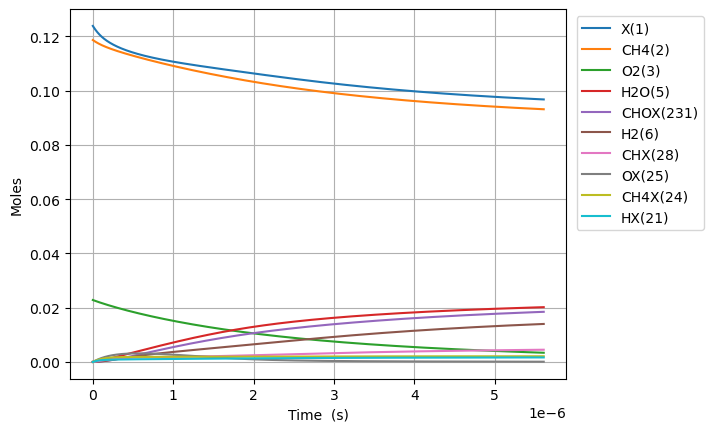

Data behind this chart, as committed beside it:
Time (s), Volume (m^3), Ar, Ne, N2, X(1), CH4(2), O2(3), CO2(4), H2O(5), H2(6), CO(7), C2H6(8), CH2O(9), CH3(10), C3H8(11), H(12), C2H5(13), CH3OH(14), HCO(15), CH3CHO(16), OH(17), C2H4(18), CH3OO(20)
0.0, 0.04989, 0.8585, 0.0, 0.0, 0.1239, 0.1187, 0.02282, 0.0, 0.0, 0.0, 0.0, 0.0, 0.0, 0.0, 0.0, 0.0, 0.0, 0.0, 0.0, 0.0, 0.0, 0.0, 0.0
1.0697695570416686e-22, 0.04989, 0.8585, 0.0, 0.0, 0.1239, 0.1187, 0.02282, -8.654557642191594e-110, 5.736049077511098e-64, 1.6228974853954926e-49, 3.285354437246101e-101, 2.9923176901186e-54, 2.979851301114547e-63, 1.693822362258686e-45, -7.988478804495842e-154, 9.654897775319722e-46, 1.254643864957657e-96, 3.752752801866885e-67, 1.2384778063462073e-103, -9.298120129461237e-119, 1.4968570799571256e-60, 7.555073227372855e-81, 7.898947687451522e-62
2.995354759716672e-22, 0.04989, 0.8585, 0.0, 0.0, 0.1239, 0.1187, 0.02282, 8.758637399748593e-108, 1.2853888477150219e-62, 1.926704026989287e-48, 1.892254198703423e-99, 4.521990498166015e-53, 9.369129557754237e-62, 7.102514100371831e-45, 2.176720196050447e-152, 2.7033852881653943e-45, 3.538296445866002e-95, 1.1799256933647687e-65, 7.133007874761962e-102, 8.903823983928756e-117, 1.7770687253299348e-59, 9.931993320650333e-73, 6.751812584976014e-61
6.846525165066679e-22, 0.04989, 0.8585, 0.0, 0.0, 0.1239, 0.1187, 0.02282, 1.8341933382196263e-105, 2.541707866453768e-61, 1.891649497189982e-47, 8.486216663139765e-98, 4.864551030301219e-52, 2.0902012672994632e-60, 2.7359143524444844e-44, 3.807218706706181e-150, 6.179231953735749e-45, 7.696567634588018e-94, 2.6323493266490427e-64, 3.198749723307459e-100, 1.8532672854690288e-114, 1.7447366124127343e-58, 8.938809457184695e-72, 5.268286260757733e-60
1.4548865975766692e-21, 0.04989, 0.8585, 0.0, 0.0, 0.1239, 0.1187, 0.02282, 2.947651928595574e-103, 4.524464463750171e-60, 1.6731425817020962e-46, 3.193145324442597e-96, 4.4713604895172267e-51, 3.9147156484384064e-59, 1.0562938619323123e-43, 5.435037561169048e-148, 1.3131147862090686e-44, 1.4268139286865066e-92, 4.930098964235756e-63, 1.2034568328591637e-98, 2.967589104376679e-112, 1.5431997751832082e-57, 7.250427127439252e-71, 4.073481039930108e-59
2.995354759716672e-21, 0.04989, 0.8585, 0.0, 0.0, 0.1239, 0.1187, 0.02282, 4.214297717268141e-101, 7.632498122987204e-59, 1.406377164602252e-45, 1.1059748450715332e-94, 3.82534304447413e-50, 6.761697767450551e-58, 4.131978070473932e-43, 7.284147729304686e-146, 2.703586998765892e-44, 2.4523285954561092e-91, 8.515519939307004e-62, 4.167239078847296e-97, 4.234471359827671e-110, 1.2971523958328539e-56, 5.810479207787642e-70, 3.1820854239337404e-58
6.076291083996678e-21, 0.04989, 0.8585, 0.0, 0.0, 0.1239, 0.1187, 0.02282, 5.6966648819405315e-99, 1.2537474663875626e-57, 1.1530329748018358e-44, 3.681577865525442e-93, 3.162867616250593e-49, 1.1234661989592226e-56, 1.6324463926942953e-42, 9.518349719023792e-144, 5.484887547424058e-44, 4.064554816869247e-90, 1.4148663764526746e-60, 1.386500064011792e-95, 5.718133163133127e-108, 1.0634839047989925e-55, 4.650057689264235e-69, 2.5106741612111107e-57
1.2238163732556688e-20, 0.04989, 0.8585, 0.0, 0.0, 0.1239, 0.1187, 0.02282, 7.491879616329706e-97, 2.0324650749602768e-56, 9.337560019231876e-44, 1.2023760080703283e-91, 2.5719914377978546e-48, 1.8315334588007316e-55, 6.487390554720187e-42, 1.2302498947293621e-141, 1.1048913138927825e-43, 6.618073901603389e-89, 2.306589295598421e-59, 4.523681551196703e-94, 7.516258677912349e-106, 8.612368388669027e-55, 3.722362683049502e-68, 1.993652141809004e-56
2.456190902967671e-20, 0.04989, 0.8585, 0.0, 0.0, 0.1239, 0.1187, 0.02282, 9.719866629547199e-95, 3.273291686664995e-55, 7.515680708245131e-43, 3.893016231590566e-90, 2.0744043033744974e-47, 2.957931448487512e-54, 2.586306696152252e-41, 1.5821452244882904e-139, 2.2182662298759997e-43, 1.0681598118723206e-87, 3.725147899912416e-58, 1.4617429123173251e-92, 9.748985462067156e-104, 6.931983339580174e-54, 2.98505536409561e-67, 1.5887862785193324e-55
4.920939962391675e-20, 0.04989, 0.8585, 0.0, 0.0, 0.1239, 0.1187, 0.02282, 1.2525496211704678e-92, 5.254413640079131e-54, 6.030860529279272e-42, 1.2570086396487421e-88, 1.666274398827318e-46, 4.754788478839489e-53, 1.0327757306470697e-40, 2.0298347320500875e-137, 4.4472952526322216e-43, 1.7165041934081754e-86, 5.988066536562973e-57, 4.7010496102462153e-91, 1.2561400084468586e-101, 5.562480070978443e-53, 2.411038541962087e-66, 1.2685384814442254e-54
9.850438081239685e-20, 0.04989, 0.8585, 0.0, 0.0, 0.1239, 0.1187, 0.02282, 1.6086663767301583e-90, 8.42080691847519e-53, 4.832027468701798e-41, 4.065684331507949e-87, 1.3357252564843825e-45, 7.625386692390815e-52, 4.127592060980159e-40, 2.601168808480023e-135, 8.91447006178323e-43, 2.752379261651417e-85, 9.603229065551614e-56, 1.508538076769439e-89, 1.6131734317599612e-99, 4.4567530074963154e-52, 2.00256351335838e-65, 1.0138272860671312e-53
1.9709434318935704e-19, 0.04989, 0.8585, 0.0, 0.0, 0.1239, 0.1187, 0.02282, 2.0625582078720414e-88, 1.3484298123096833e-51, 3.868560259237889e-40, 1.3240959602027678e-85, 1.0696636580525919e-44, 1.2214817912973398e-50, 1.6503330168213586e-39, 3.331397210017619e-133, 1.7885286738474855e-42, 4.4085907103648365e-84, 1.538304866980664e-54, 4.8368469491959413e-88, 2.068270122345971e-97, 3.568112307824316e-51, 1.8382417503525033e-64, 8.106589981708739e-53
3.9427426794327737e-19, 0.04989, 0.8585, 0.0, 0.0, 0.1239, 0.1187, 0.02282, 2.642295077976149e-86, 2.1583686909105272e-50, 3.0960242690492894e-39, 4.377415974181172e-84, 8.561646779408879e-44, 1.955507707820846e-49, 6.599923307686666e-39, 4.265403978725834e-131, 3.5972788356099424e-42, 7.05757569716386e-83, 2.462719506910077e-53, 1.551103494080034e-86, 2.649569543399628e-95, 2.8555742767573815e-50, 2.226799182025492e-63, 6.4836582478633196e-52
7.886341174511181e-19, 0.04989, 0.8585, 0.0, 0.0, 0.1239, 0.1187, 0.02282, 3.383560891643019e-84, 3.454094830212684e-49, 2.47729033304898e-38, 1.4893885016595953e-82, 6.851055390336061e-43, 3.129722618231437e-48, 2.639687849342543e-38, 5.460496830616335e-129, 7.273126489377657e-42, 1.129519048507106e-81, 3.941497630322824e-52, 4.9802735919359896e-85, 3.392848316259146e-93, 2.284893296303251e-49, 4.201930361425505e-62, 5.186281340046629e-51
1.5773538164667995e-18, 0.04989, 0.8585, 0.0, 0.0, 0.1239, 0.1187, 0.02282, 4.3318723115692513e-82, 5.527115596098646e-48, 1.9820212818833936e-37, 5.33128998202312e-81, 5.4815436433026945e-42, 5.008286182967714e-47, 1.055819186916047e-37, 6.989941086219444e-127, 1.4858211314254585e-41, 1.8074773575341717e-80, 6.307315632467336e-51, 1.6036892216813897e-83, 4.3437441097796484e-91, 1.8280882215343522e-48, 1.1108132866947224e-60, 4.1487681680298036e-50
3.1547932144981625e-18, 0.04989, 0.8585, 0.0, 0.0, 0.1239, 0.1187, 0.02282, 5.5453902552433816e-80, 8.843835619923911e-47, 1.5856936408544738e-36, 2.0674689510065137e-79, 4.385521159355407e-41, 8.01384720275452e-46, 4.223167696801115e-37, 8.947464018593021e-125, 3.096194060433694e-41, 2.892165435360549e-79, 1.009244745412944e-49, 5.194674492895945e-82, 5.560573788047853e-89, 1.4625400403214393e-47, 3.3677251385018816e-59, 3.318913855820528e-49
6.309672010560889e-18, 0.04989, 0.8585, 0.0, 0.0, 0.1239, 0.1187, 0.02282, 7.098501081176938e-78, 1.4150496076140316e-45, 1.2685871678661657e-35, 8.928749393780046e-78, 3.5085418213437176e-40, 1.2822643846798467e-44, 1.6892475643082507e-36, 1.1453012645755446e-122, 6.690365031351538e-41, 4.627639298109226e-78, 1.6148531801954444e-48, 1.7023493803655428e-80, 7.117922817517096e-87, 1.1700598591841103e-46, 1.0627506110678341e-57, 2.6550941788454134e-48
1.2619429602686341e-17, 0.04989, 0.8585, 0.0, 0.0, 0.1239, 0.1187, 0.02282, 9.086393591792932e-76, 2.2641076322268647e-44, 1.014885209709371e-34, 4.3373633722070306e-76, 2.8069000434811514e-39, 2.051667475741031e-43, 6.756969606425837e-36, 1.4660127964668429e-120, 1.537241747895411e-40, 7.404405009520409e-77, 2.583821366574837e-47, 5.703569616831934e-79, 9.111231487874998e-85, 9.360590837991734e-46, 3.3889247131413867e-56, 2.1240659723260182e-47
2.5238944786937245e-17, 0.04989, 0.8585, 0.0, 0.0, 0.1239, 0.1187, 0.02282, 1.1630924939597212e-73, 3.622593325149552e-43, 8.119184750569402e-34, 2.3352714828846103e-74, 2.2455732747327228e-38, 3.2827207895239874e-42, 2.702798416011683e-35, 1.8765409646304073e-118, 3.871144483054965e-40, 1.1847329560023155e-75, 4.1341816330932e-46, 1.9889701524276395e-77, 1.1662668885607326e-82, 7.488518505546325e-45, 1.0835242050959948e-54, 1.6992576573898806e-46
5.0477975155439054e-17, 0.04989, 0.8585, 0.0, 0.0, 0.1239, 0.1187, 0.02282, 1.4888164056094808e-71, 5.796161429928376e-42, 6.495454903077775e-33, 1.3535959696606936e-72, 1.7965224846842192e-37, 5.252450757447861e-41, 1.0811332440857186e-34, 2.4020705809997146e-116, 1.0928983282635462e-39, 1.8956387218407866e-74, 6.614816327765574e-45, 7.413148878469045e-76, 1.4928676833471298e-80, 5.990834818713172e-44, 3.4666185625080354e-53, 1.359421882502933e-45
1.0095603589244267e-16, 0.04989, 0.8585, 0.0, 0.0, 0.1239, 0.1187, 0.02282, 1.905814751859097e-69, 9.273852685656441e-41, 5.196512160799448e-32, 8.212257827165252e-71, 1.4373116455153232e-36, 8.404175947579848e-40, 4.324654835631323e-34, 3.0748913707224227e-114, 3.460530897322065e-39, 3.033213851548264e-73, 1.0584036332503874e-43, 3.0432267431367395e-74, 1.910970110580043e-78, 4.792678554310441e-43, 1.1093154844293469e-51, 1.0875658963075826e-44
2.019121573664499e-16, 0.04989, 0.8585, 0.0, 0.0, 0.1239, 0.1187, 0.02282, 2.4397630566666794e-67, 1.4838110951301676e-39, 4.157437659157912e-31, 5.112083375573006e-69, 1.1499957634501397e-35, 1.3447450871883617e-38, 1.7299615890479147e-33, 3.936471474715948e-112, 1.202046709270558e-38, 4.853740829337332e-72, 1.6935457214159277e-42, 1.4033170007806813e-72, 2.4462845970055768e-76, 3.8341514501724824e-42, 3.550121098062173e-50, 8.700994133509454e-44
4.0382440031446433e-16, 0.04989, 0.8585, 0.0, 0.0, 0.1239, 0.1187, 0.02282, 3.1237087587519373e-65, 2.374078569339736e-38, 3.326311114208225e-30, 3.226345204742205e-67, 9.202295882962343e-35, 2.1518346682828608e-37, 6.920647925810475e-33, 7.262797514448861e-110, 4.4442318297086633e-38, 7.767888938333868e-71, 2.710085036425631e-41, 7.239748683777628e-71, 3.1321450276817577e-74, 3.067331580969434e-41, 1.3164593706084193e-48, 6.961547531806866e-43
8.076488862104933e-16, 0.04989, 0.8585, 0.0, 0.0, 0.1239, 0.1187, 0.02282, 4.000421574997309e-63, 3.798461333608691e-37, 2.661624984529093e-29, 2.0511249350719763e-65, 7.365559553997722e-34, 3.443708622588652e-36, 2.768901286720094e-32, 9.325292733628198e-108, 1.7052029294124793e-37, 1.2434705077906496e-69, 4.337305666756458e-40, 4.076724274167374e-69, 4.0110831546769287e-72, 2.4538807742138882e-40, 4.232613512344811e-47, 5.570443609007542e-42
1.615297858002551e-15, 0.04989, 0.8585, 0.0, 0.0, 0.1239, 0.1187, 0.02282, 5.1258491121304105e-61, 6.077332126985983e-36, 2.130221126104582e-28, 1.3093338711978458e-63, 5.898404230941523e-33, 5.512405491405762e-35, 1.1080743710581027e-31, 1.1953750190901154e-105, 6.678241918875027e-37, 1.99149923584696e-68, 6.943416749290147e-39, 2.431670526841626e-67, 5.139141458420454e-70, 1.9631295327782184e-39, 1.3558524685845818e-45, 4.458284598032933e-41
2.422946829794609e-15, 0.04989, 0.8585, 0.0, 0.0, 0.1239, 0.1187, 0.02282, 3.3934537317825863e-60, 2.237432634996439e-35, 6.092613960307211e-28, 7.337166341852383e-63, 1.7520939707587772e-32, 2.102032482262904e-34, 2.3554128015117785e-31, 6.66606847087508e-105, 1.4104869060722525e-36, 7.53778935514599e-68, 2.647638012453718e-38, 1.3502538605409743e-66, 3.409135251515133e-69, 5.613370111639498e-39, 5.995444653959051e-45, 1.2751077422607945e-40
3.2305958015866667e-15, 0.04989, 0.8585, 0.0, 0.0, 0.1239, 0.1187, 0.02282, 1.53272838375307e-59, 5.677252455583691e-35, 1.2853981911999256e-27, 2.67821076115298e-62, 3.820045616772748e-32, 5.656911571087155e-34, 4.019242656216573e-31, 3.4517309853622693e-104, 2.398719305948792e-36, 1.9630223919203543e-67, 7.126056861969847e-38, 4.773839110283246e-66, 1.515359538991122e-68, 1.1840319167272158e-38, 2.049807027135807e-44, 2.6901780274306637e-40
4.8458937451707825e-15, 0.04989, 0.8585, 0.0, 0.0, 0.1239, 0.1187, 0.02282, 1.7736772075503775e-58, 1.987917446609681e-34, 3.512137795768652e-27, 1.7446552114559932e-61, 1.1102386769389582e-31, 2.289123412975965e-33, 8.325428326628315e-31, 4.598547682050461e-103, 4.952175270985609e-36, 7.211183876541858e-67, 2.8846218459060627e-37, 2.8051569918876264e-65, 1.5722935383943587e-67, 3.234007290972866e-38, 1.2618605896024482e-43, 7.350469499786083e-40
6.461191688754898e-15, 0.04989, 0.8585, 0.0, 0.0, 0.1239, 0.1187, 0.02282, 7.98383640023879e-58, 4.9712142105944316e-34, 7.351010674664836e-27, 6.415603621779084e-61, 2.4305503569496122e-31, 6.202660888155299e-33, 1.4166002840559488e-30, 2.111372686411633e-102, 8.410430345780237e-36, 1.8714446616208673e-66, 7.818139357705996e-37, 9.92587417119588e-65, 6.845560577884243e-67, 6.766722892553002e-38, 4.2388557328603415e-43, 1.5384761389474045e-39
8.076489632339013e-15, 0.04989, 0.8585, 0.0, 0.0, 0.1239, 0.1187, 0.02282, 2.8451344751827507e-57, 1.0553314122192075e-33, 1.3386758462018648e-26, 1.889966592615737e-60, 4.565012604557504e-31, 1.3938914306948746e-32, 2.1652819354792867e-30, 7.836945219734956e-102, 1.2839522639011781e-35, 4.095260179038866e-66, 1.7573828345500268e-36, 2.858077560913804e-64, 2.4145226315198753e-66, 1.2318750557109165e-37, 1.1463778425547584e-42, 2.801685128580843e-39
1.1307085519507245e-14, 0.04989, 0.8585, 0.0, 0.0, 0.1239, 0.1187, 0.02282, 4.0926630577540835e-56, 3.8687428294634744e-33, 3.537760848363153e-26, 1.5890194557882825e-59, 1.2525159198323966e-30, 5.411238401969243e-32, 4.168385961012059e-30, 1.046485818835337e-100, 2.468075484371125e-35, 1.5792954322820295e-65, 6.825865778742047e-36, 2.3617037044242193e-63, 3.4610511276996133e-65, 3.2526594254342803e-37, 6.443248389785073e-42, 7.40411049146553e-39
1.7768277293843708e-14, 0.04989, 0.8585, 0.0, 0.0, 0.1239, 0.1187, 0.02282, 1.2993624658803401e-54, 2.453613639961427e-32, 1.3708856460992898e-25, 3.067870221091287e-58, 5.003196768826718e-30, 3.4883986538075217e-31, 1.019389467091155e-29, 3.19468154666014e-99, 6.027693073913281e-35, 1.048371501441801e-64, 4.4044725496211153e-35, 4.721872372034715e-62, 1.1558062259356964e-63, 1.2578944294630558e-36, 6.755148012868749e-41, 2.8691077946336175e-38
2.422946906818017e-14, 0.04989, 0.8585, 0.0, 0.0, 0.1239, 0.1187, 0.02282, 8.323272711591115e-54, 7.994091633120457e-32, 3.40794180314779e-25, 1.617199067897373e-57, 1.2586425763332238e-29, 1.153096346681185e-30, 1.8925951235529163e-29, 2.1400648717609078e-98, 1.1184576234397717e-34, 3.470129320404104e-64, 1.4572938161706967e-34, 2.4882201090064212e-61, 7.437425330649954e-63, 3.1220902426063935e-36, 2.921451331840416e-40, 7.1324508060981e-38
3.71518526168531e-14, 0.04989, 0.8585, 0.0, 0.0, 0.1239, 0.1187, 0.02282, 2.1598290905571736e-52, 4.576314521403804e-31, 1.2428165756816176e-24, 2.4652203581446426e-56, 4.652587752485519e-29, 6.622139870363049e-30, 4.459595641557665e-29, 5.470987639396101e-97, 2.6344232331464747e-34, 2.0284017594801066e-63, 8.384892102044534e-34, 3.7790685565631806e-60, 1.9424799263646218e-61, 1.1342712014562107e-35, 2.6567540089560602e-39, 2.6010939108975066e-37
6.299661971419895e-14, 0.04989, 0.8585, 0.0, 0.0, 0.1239, 0.1187, 0.02282, 1.1464107409705806e-50, 4.110785259177938e-30, 6.265613411751358e-24, 7.559252709316459e-55, 2.3869592036973263e-28, 5.873666952099617e-29, 1.2933049894227255e-28, 2.8465333929664705e-95, 7.64050551719316e-34, 1.8737017490805406e-62, 7.465155918338399e-33, 1.1798235743667797e-58, 1.066853128190786e-59, 5.672875666676898e-35, 4.155304380368322e-38, 1.3113475582659826e-36
8.88413868115448e-14, 0.04989, 0.8585, 0.0, 0.0, 0.1239, 0.1187, 0.02282, 8.309023371570761e-50, 1.4959080848287472e-29, 1.724688839079516e-23, 4.4905396851010876e-54, 6.654924430197449e-28, 2.179066267138597e-28, 2.593455736928937e-28, 2.193526423471096e-94, 1.5326138081923475e-33, 6.924960315077408e-62, 2.781154437301096e-32, 6.919509660501664e-58, 7.714229026300915e-59, 1.5525923634003562e-34, 2.075611173527744e-37, 3.609681220514158e-36
1.1468615390889064e-13, 0.04989, 0.8585, 0.0, 0.0, 0.1239, 0.1187, 0.02282, 3.8886200102989455e-49, 3.886805316320755e-29, 3.6542563998653645e-23, 1.7143746100753218e-53, 1.4273463998406528e-27, 5.784014921565294e-28, 4.356908830964782e-28, 1.0911089286568067e-93, 2.5757259997989546e-33, 1.8248315197233238e-61, 7.413910404824612e-32, 2.58725156211748e-57, 3.581837275277156e-58, 3.2725170284663344e-34, 6.946134992069842e-37, 7.648226869143275e-36
1.4053092100623648e-13, 0.04989, 0.8585, 0.0, 0.0, 0.1239, 0.1187, 0.02282, 1.418603291603311e-48, 8.364718071407856e-29, 6.663930210412237e-23, 5.131313315176507e-53, 2.6345464753644084e-27, 1.2688557905984013e-27, 6.594505207439979e-28, 4.146250756616039e-93, 3.900206314446494e-33, 3.9815770156265305e-61, 1.633389296166658e-31, 7.564714783262639e-57, 1.2912184110234573e-57, 5.9382224551504025e-34, 1.846702939020538e-36, 1.394748131964591e-35
1.9222045520092819e-13, 0.04989, 0.8585, 0.0, 0.0, 0.1239, 0.1187, 0.02282, 1.2218684294450673e-47, 2.7494039733139317e-28, 1.6875596687697335e-22, 2.9873299142234868e-52, 6.83407916550703e-27, 4.3113417919758374e-27, 1.2532276169450784e-27, 3.68163382674856e-92, 7.418579198075339e-33, 1.3454501919483301e-60, 5.600497266768696e-31, 4.182094152648377e-56, 1.0748335210247816e-56, 1.4898884952589056e-33, 8.622549814942618e-36, 3.532089049936164e-35
2.439099893956199e-13, 0.04989, 0.8585, 0.0, 0.0, 0.1239, 0.1187, 0.02282, 5.604900900386334e-47, 6.839675705548556e-28, 3.4449676543593046e-22, 1.1117863859070919e-51, 1.4276673726005617e-26, 1.0995380084391703e-26, 2.0493567778745577e-27, 1.7373959599812784e-91, 1.2142502013207015e-32, 3.4313528076903953e-60, 1.4411000038344457e-30, 1.5072629870159519e-55, 4.866094580604284e-56, 3.015969129532807e-33, 2.762753828336156e-35, 7.210486999400033e-35
2.9559952359031157e-13, 0.04989, 0.8585, 0.0, 0.0, 0.1239, 0.1187, 0.02282, 1.957062472218774e-46, 1.4411666456495045e-27, 6.167472467604734e-22, 3.275163910890248e-51, 2.614230996880074e-26, 2.3616202893803735e-26, 3.0569631812174183e-27, 6.269079989756777e-91, 1.812971163844969e-32, 7.406706333039253e-60, 3.1241575252546582e-30, 4.334802872686891e-55, 1.693158887906674e-55, 5.3574032789569524e-33, 7.168560037316484e-35, 1.2909030975205975e-34
3.98978591979695e-13, 0.04989, 0.8585, 0.0, 0.0, 0.1239, 0.1187, 0.02282, 2.072903518825408e-45, 4.8065496268309474e-27, 1.54821235352002e-21, 2.3132554040085347e-50, 6.886293765489216e-26, 8.121467280970969e-26, 5.74200211341333e-27, 6.6210405833840795e-90, 3.411943602290922e-32, 2.6222223235754737e-59, 1.102074416354911e-29, 2.928896560533413e-54, 1.8011581104197543e-54, 1.3259214140843018e-32, 3.55418420036747e-34, 3.240654889783786e-34
5.023576603690784e-13, 0.04989, 0.8585, 0.0, 0.0, 0.1239, 0.1187, 0.02282, 1.0503483783151167e-44, 1.2130945824602671e-26, 3.1608106705362006e-21, 9.505977268285608e-50, 1.4700517221235715e-25, 2.0931723885834653e-25, 9.378734333365694e-27, 3.4636960444135846e-89, 5.583677290005282e-32, 6.9628978458493395e-59, 2.91233995151189e-29, 1.17380858159329e-53, 9.24148457978693e-54, 2.677898825578054e-32, 1.1812256952336075e-33, 6.61631703354378e-34
6.057367287584618e-13, 0.04989, 0.8585, 0.0, 0.0, 0.1239, 0.1187, 0.02282, 3.833733235562432e-44, 2.5758152660252123e-26, 5.6658590353182355e-21, 2.9484418742548563e-49, 2.7479617702474964e-25, 4.517268822143787e-25, 1.403687329832326e-26, 1.313229360635601e-88, 8.372911561515406e-32, 1.5469246087080598e-58, 6.451837261729401e-29, 3.561552386536216e-53, 3.4141756230857764e-53, 4.7640551618897096e-32, 3.1260986622849194e-33, 1.1860390208054962e-33
7.091157971478451e-13, 0.04989, 0.8585, 0.0, 0.0, 0.1239, 0.1187, 0.02282, 1.1544592900722291e-43, 4.870368067744013e-26, 9.289922401644985e-21, 7.673571308281979e-49, 4.689856592941578e-25, 8.654502155047901e-25, 1.9785855887399723e-26, 4.1075324917534686e-88, 1.1824486271253357e-31, 3.048982562661602e-58, 1.2717209397495164e-28, 9.068129274272124e-53, 1.0402803419818715e-52, 7.776721743850994e-32, 7.13581090005993e-33, 1.9447361580134687e-33
9.15873933926612e-13, 0.04989, 0.8585, 0.0, 0.0, 0.1239, 0.1187, 0.02282, 8.24224280323516e-43, 1.4006304083092513e-25, 2.0903914414964008e-20, 4.0472046718838296e-48, 1.1418828662271323e-24, 2.5325493711225683e-24, 3.4832927798979376e-26, 3.114374561428951e-87, 2.0895099249220487e-31, 9.496967023651533e-58, 4.0050327179313152e-28, 4.5247127134120735e-52, 7.568656074175522e-52, 1.754403424246538e-31, 2.8766353559409785e-32, 4.3763164792104664e-33
1e-12, 0.04989, 0.8585, 0.0, 0.0, 0.1239, 0.1187, 0.02282, 1.6164629201241587e-42, 2.0237104274059457e-25, 2.768220522413674e-20, 7.19635547559953e-48, 1.5593867589622597e-24, 3.672404551574742e-24, 4.2410076691469504e-26, 6.293749993562023e-87, 2.5478746284141405e-31, 1.412051977172141e-57, 6.007794843398071e-28, 7.873418015757287e-52, 1.4967946230575992e-51, 2.335116958849339e-31, 4.6727235932367677e-32, 5.795558367710986e-33
1.1226320707053786e-12, 0.04989, 0.8585, 0.0, 0.0, 0.1239, 0.1187, 0.02282, 3.610940374432335e-42, 3.2770127786339064e-25, 4.01101820045035e-20, 1.4670868076830392e-47, 2.3550802893757165e-24, 5.965564379028708e-24, 5.507181962585153e-26, 1.445302490439336e-86, 3.315719804546235e-31, 2.3677812637852164e-57, 1.020405445819346e-27, 1.5695076997324116e-51, 3.3695015574525617e-51, 3.415566033133312e-31, 8.670936667355904e-32, 8.397850693978606e-33
1.3293902074841454e-12, 0.04989, 0.8585, 0.0, 0.0, 0.1239, 0.1187, 0.02282, 1.2168342808509717e-41, 6.709378079752398e-25, 6.924827584844349e-20, 4.249807358096185e-47, 4.346626787599042e-24, 1.2188744366140169e-23, 8.105115964547943e-26, 5.163515893112897e-86, 4.897457143812069e-31, 5.101155087292896e-57, 2.2689804196016594e-27, 4.3675008115122123e-51, 1.1526282358338754e-50, 6.047098848241993e-31, 2.176677689851183e-31, 1.449956335146323e-32
1.536148344262912e-12, 0.04989, 0.8585, 0.0, 0.0, 0.1239, 0.1187, 0.02282, 3.477150158103052e-41, 1.2531718897613767e-24, 1.1089804716655189e-19, 1.0612200406316178e-46, 7.409818894122822e-24, 2.2538090556018047e-23, 1.1331607888000817e-25, 1.56270382404328e-85, 6.871310773844523e-31, 9.92513550762742e-57, 4.599351201951227e-27, 1.04899640888271e-50, 3.339663905111142e-50, 1.0027113121599884e-30, 4.820213248810541e-31, 2.322215993758547e-32
1.7429064810416788e-12, 0.04989, 0.8585, 0.0, 0.0, 0.1239, 0.1187, 0.02282, 8.813818356238325e-41, 2.1894577190501485e-24, 1.6787669411772908e-19, 2.3796194988137536e-46, 1.1897826426750922e-23, 3.869385298821192e-23, 1.5240820342029821e-25, 4.1835629383313147e-85, 9.274074203388211e-31, 1.7909604846299718e-56, 8.714850106791661e-27, 2.26384723354643e-50, 8.566295516941239e-50, 1.5851199007049426e-30, 9.728749731513273e-31, 3.515623464536774e-32
2.1564227545992124e-12, 0.04989, 0.8585, 0.0, 0.0, 0.1239, 0.1187, 0.02282, 4.491940446019146e-40, 5.812780264792964e-24, 3.401891130648642e-19, 9.614007796937267e-46, 2.687859708629468e-23, 9.702032744852471e-23, 2.53224283529365e-25, 2.375389385160755e-84, 1.5514452204716434e-30, 4.964488222056839e-56, 2.719228046977738e-26, 8.437063422403237e-50, 4.4356450055757694e-49, 3.5786966472308506e-30, 3.2488261932724646e-30, 7.125257218844928e-32
2.569939028156746e-12, 0.04989, 0.8585, 0.0, 0.0, 0.1239, 0.1187, 0.02282, 1.720634003487459e-39, 1.3520569133410724e-23, 6.133473547502713e-19, 3.0862165103258455e-45, 5.347524087160803e-23, 2.0867938035726448e-22, 3.8776398750178645e-25, 1.0013810592795259e-83, 2.391693062171557e-30, 1.1821854711330074e-55, 7.33418772003439e-26, 2.5160282996398963e-49, 1.718721530488476e-48, 7.328454964608462e-30, 8.914184349429695e-30, 1.2848645564060768e-31
2.9834553017142793e-12, 0.04989, 0.8585, 0.0, 0.0, 0.1239, 0.1187, 0.02282, 5.423818544331008e-39, 2.8637193666809795e-23, 1.018164704683743e-18, 8.417458943257639e-45, 9.710721947405684e-23, 4.0268821110238843e-22, 5.602378650479019e-25, 3.470159754741512e-83, 3.478301054055969e-30, 2.53896181847834e-55, 1.7744784045751706e-25, 6.4125679019637854e-49, 5.4711400002597737e-48, 1.3965427432603964e-29, 2.12611506125833e-29, 2.1332522267069723e-31
3.3969715752718128e-12, 0.04989, 0.8585, 0.0, 0.0, 0.1239, 0.1187, 0.02282, 1.48860136474708e-38, 5.64945853654977e-23, 1.589012461300939e-18, 2.0360504968860643e-44, 1.645571256522123e-22, 7.165604815273292e-22, 7.748037596352611e-25, 1.051019671673378e-82, 4.841728220279886e-30, 5.079044828517659e-55, 3.943131054451557e-25, 1.4557884019587182e-48, 1.5133560338663505e-47, 2.513379622995945e-29, 4.567694633321397e-29, 3.32987137449268e-31
3.810487848829346e-12, 0.04989, 0.8585, 0.0, 0.0, 0.1239, 0.1187, 0.02282, 3.676606390803856e-38, 1.0529486741644895e-22, 2.363765113107198e-18, 4.490593405303358e-44, 2.6409931842009406e-22, 1.1973010154836698e-21, 1.0355675397160935e-24, 2.887658392267854e-82, 6.512738436439325e-30, 9.684813921406036e-55, 8.175104997486632e-25, 3.024149693040095e-48, 3.7606475054806906e-47, 4.313146296831454e-29, 9.048381614939714e-29, 4.954310215420351e-31
4.22400412238688e-12, 0.04989, 0.8585, 0.0, 0.0, 0.1239, 0.1187, 0.02282, 8.34793298429072e-38, 1.87187432284754e-22, 3.3837632909629833e-18, 9.20152650920901e-44, 4.056226676856258e-22, 1.902378302406494e-21, 1.3465835528218711e-24, 7.382883250714032e-82, 8.522397840827932e-30, 1.7905814043493283e-54, 1.5989043483403014e-24, 5.855115024870968e-48, 8.580238810109825e-47, 7.106430058048706e-29, 1.679551249600879e-28, 7.093496645805593e-31
4.637520395944413e-12, 0.04989, 0.8585, 0.0, 0.0, 0.1239, 0.1187, 0.02282, 1.766665902505625e-37, 3.1946173391557004e-22, 4.693776556824533e-18, 1.7732457677094832e-43, 6.007362293426839e-22, 2.9005886995673642e-21, 1.711855087292222e-24, 1.7894429308898431e-81, 1.090207220678771e-29, 3.2453182138725706e-54, 2.972429810682238e-24, 1.0699360646924863e-47, 1.8229628962940316e-46, 1.1299929771368578e-28, 2.954178913264831e-28, 9.841631526921678e-31
5.46455294305948e-12, 0.04989, 0.8585, 0.0, 0.0, 0.1239, 0.1187, 0.02282, 6.768006482487396e-37, 8.418557445030973e-22, 8.37971885496411e-18, 5.73266006408486e-43, 1.2075329585421583e-21, 6.114740720098334e-21, 2.6209270849352753e-24, 9.89726604557235e-81, 1.6898401678373266e-29, 1.0515099774625553e-53, 9.096956851159366e-24, 3.1341003076108927e-47, 7.048652574087898e-46, 2.6127832946052472e-28, 8.053895284387192e-28, 1.7577270250279902e-30
6.2088822354630405e-12, 0.04989, 0.8585, 0.0, 0.0, 0.1239, 0.1187, 0.02282, 1.944167712122745e-36, 1.829337510171168e-21, 1.3206369040267862e-17, 1.446751274821085e-42, 2.092709038162675e-21, 1.0967265708423289e-20, 3.6637853388086364e-24, 4.102033496167349e-80, 2.3881210313457942e-29, 2.952434819001505e-53, 2.2127263101966933e-23, 7.331287058517601e-47, 2.0472611790674605e-45, 5.103877055249321e-28, 1.7712244333120023e-27, 2.7712447975650283e-30
... 3,765 more rows
